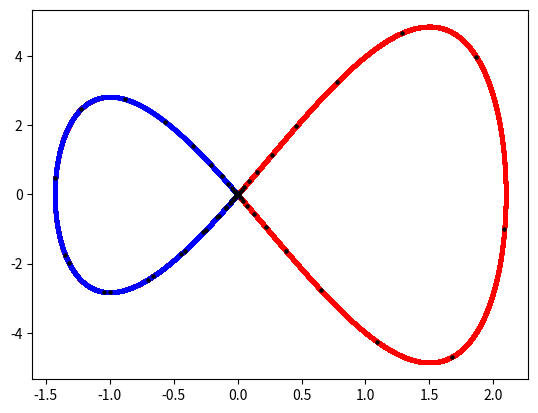

The matplotlib source for this figure:
import matplotlib.pyplot as plt
import numpy as np
#lim = 2
#x1 = np.linspace(-lim,lim,1000)
#x2 = np.linspace(-lim,lim,1000)
x1n = 10
x2n = 0

gamma = -1
omega = 1
par = 1000000 * 1000
#par =100
def dx2dt(x1, x2):
    return -12 * x1**3 + 6 * x1**2 + 18 * x1

def dx1dt(x1,x2):
    return x2


fig1 = plt.figure()
ax1 = fig1.add_subplot()
fig2 = plt.figure()
ax2 = fig2.add_subplot()
def trag(x1n, x2n, clr, lim):
    brk = 0
    x1nn = x1n
    x2nn = x2n
    time = np.linspace(0, 2 * np.pi / omega * 2, lim)
    dt = time[len(time)-1] / len(time)
    ans1 = []
    ans2 = []
    ans_c = []
    bdot1 = []
    bdot2 = []
    Ts = []
    for t in time:
        if t > 0.5 and abs(x1n - x1nn) < x1nn / 100:
            brk = 1
        if (t // dt) % (lim // 100) == 0 and brk == 0:
            #print((t // dt) % (lim // 1000))
            bdot1.append(x1n)
            bdot2.append(x2n)
        ans1.append(x1n)
        ans2.append(x2n)
        x1n = x1n + dt * dx1dt(x1n, x2n)
        x2n = x2n + dt * dx2dt(x1n, x2n)
        if abs(x1n - x1nn) < x1nn / par and abs(t - 6.28) < 1:
            Ts.append(t)
        ans_c.append(abs(x2n**2-omega**2/gamma) * abs(x1n**2 - 1/gamma))
        #print(abs(x2n**2-omega**2/gamma) * abs(x1n**2 - 1/gamma))
    T0 = 2 * np.pi / omega
    if len(Ts) > 0:
        T = Ts[len(Ts) // 2]
        print(T, Ts[0], Ts[len(Ts) - 1], (1 - 3 / 8 * gamma * x1nn ** 2) * T0)
        print((T - T0) / gamma / x1nn ** 2 /T0)
    else:
        T = 1






    ax1.scatter(ans1,np.array(ans2), color = clr, s = 3)
    ax1.scatter(bdot1, bdot2, color='black', s=5)

    #ax2.scatter(time, ans_c, color = clr, s = 3)
    return
trag(0.0000001,0, 'r', 1000000)
trag(-0.0000001,0,'b',100000)
#trag(0,0.09, 'g', 100000)
# #trag(1.1,0, 'b', 100000)
plt.show()
